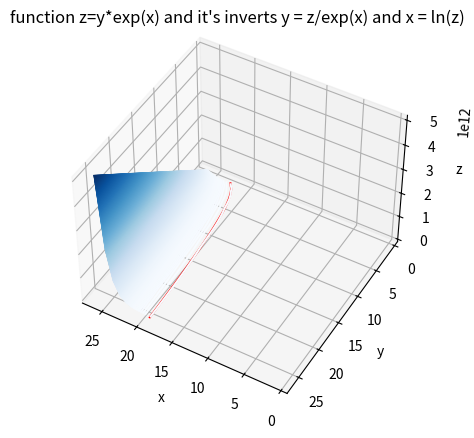

This figure's Python source:
import numpy as np
import matplotlib.pyplot as plt
from mpl_toolkits import mplot3d



def f(x, y):
	return y*np.exp(x)

x = np.linspace(1, 26, 30)
y = np.linspace(1, 26, 30)
x0 = np.linspace(1, 26, 30)
z0 = np.linspace(1, 26, 30)
z1 = np.linspace(1, 26, 30)
y1 = np.linspace(1, 26, 30)

X, Y = np.meshgrid(x, y)
X0, Z0 = np.meshgrid(x0, z0)
Y1, Z1 = np.meshgrid(y1, z1)

Z = f(X, Y)
Y0 = Z0/np.exp(-X0)
x1= -np.log(z1)+22.5

fig = plt.figure()
ax = plt.axes(projection='3d')
ax.contour3D(X, Y, Z, 1000, cmap="Blues")
ax.contour3D(X0, Z0, Y0, 10, cmap="autumn")
ax.plot3D(x1, y1, z1, "red")

#ax.contour3D(X1, Y1, Z1, 50)
ax.set_title("function z=y*exp(x) and it\'s inverts y = z/exp(x) and x = ln(z)")
ax.set_xlabel('x')
ax.set_ylabel('y')
ax.set_zlabel('z')
ax.view_init(45, 120)
plt.savefig("z.png")
# red dashes, blue squares and green triangles
#plt.plot(t, u*np.exp(t), 'r--', t, t**2, 'bs', t, t**3, 'g^')
